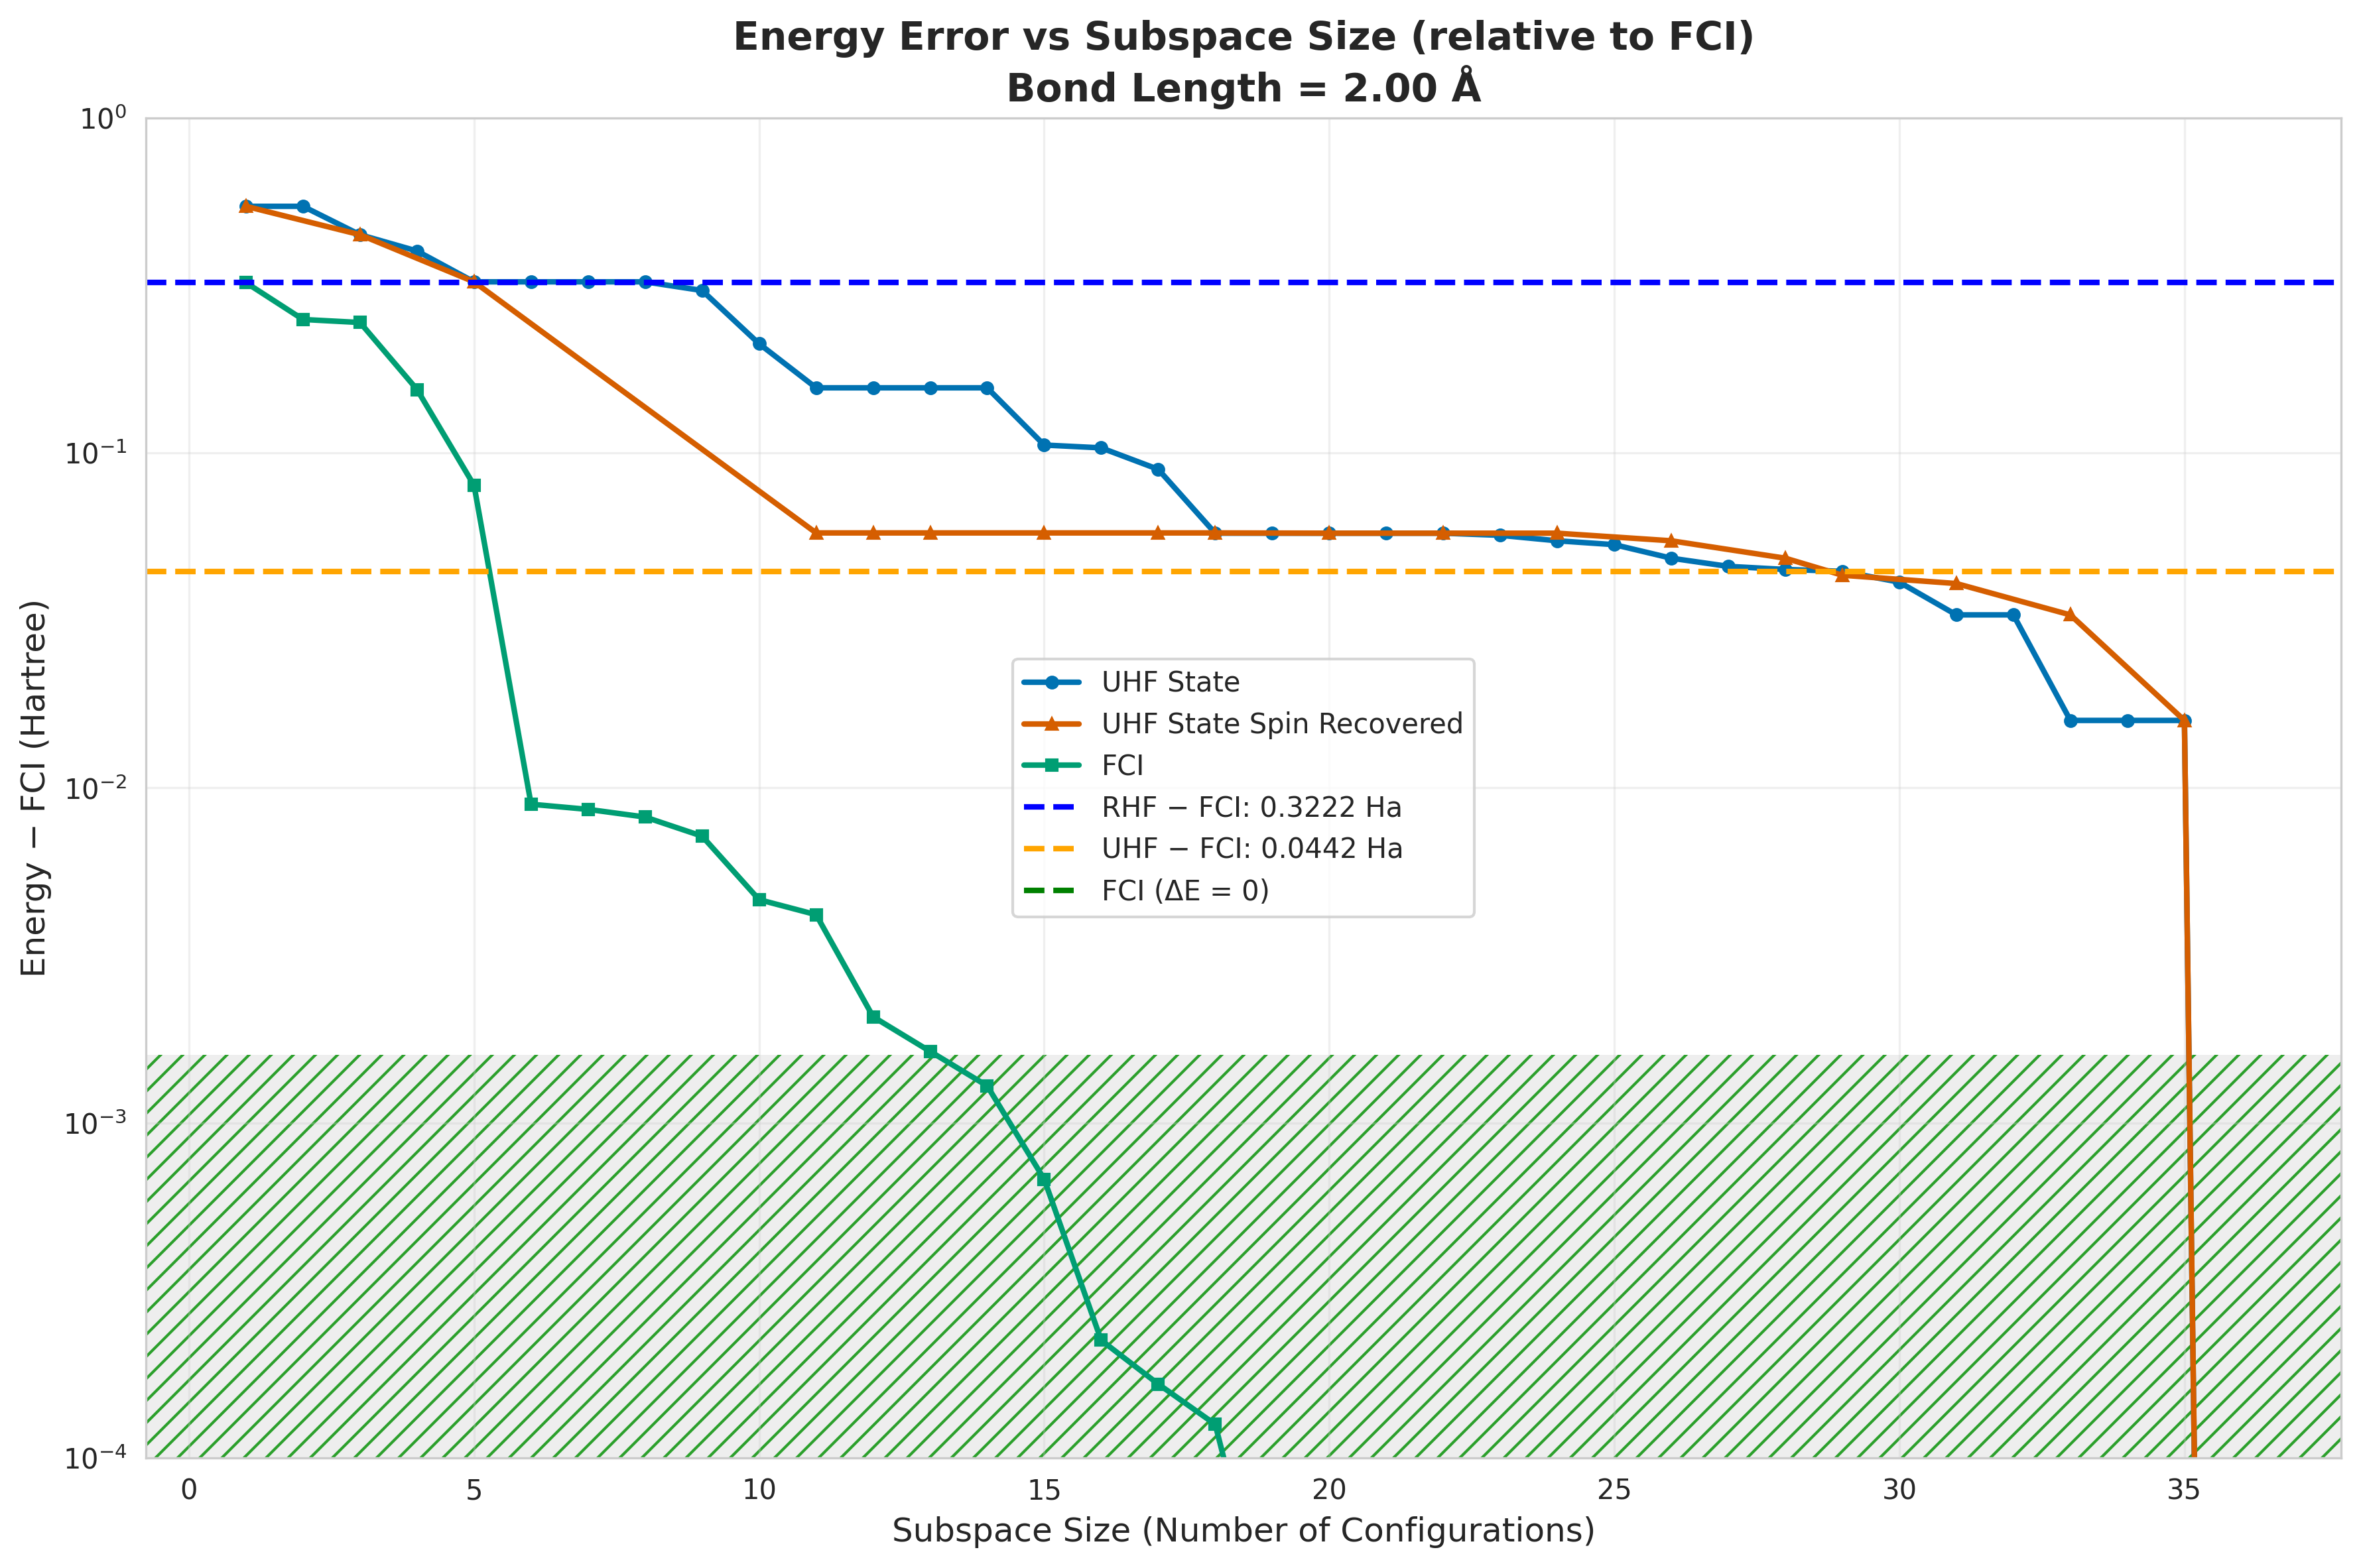

The table this chart was drawn from, first rows:
subspace_size, qsci_energy, qsci_S2, spin_symm_energy, spin_symm_S2, fci_subspace_energy, mean_sample_number
1, -1.353, 0.0, -1.353, 0.0, -1.576, 10.47
2, -1.353, 1.2781240450545398e-30, -1.353, 1.2781240450545398e-30, -1.648, 14.09
3, -1.45, 2, -1.45, 2, -1.653, 14.09
4, -1.497, 1.732, -1.497, 1.732, -1.743, 14.96
5, -1.574, 2.0, -1.574, 2, -1.818, 14.96
6, -1.574, 2.0, -1.574, 2, -1.889, 16.98
7, -1.574, 2, -1.574, 2.0, -1.889, 16.98
8, -1.574, 2, -1.574, 2.0, -1.89, 16.98
9, -1.592, 1.962, -1.653, 4.272, -1.891, 16.98
10, -1.686, 2.707, -1.725, 5.213, -1.893, 16.98
11, -1.741, 2.377, -1.84, 6, -1.894, 16.98
12, -1.741, 2.377, -1.84, 6.0, -1.896, 18.95
13, -1.741, 2.377, -1.84, 6, -1.896, 21.38
14, -1.741, 2.377, -1.84, 6, -1.896, 22.85
15, -1.792, 2, -1.84, 6, -1.897, 22.85
16, -1.794, 2.084, -1.84, 6, -1.898, 24.27
17, -1.808, 1.953, -1.84, 6.0, -1.898, 24.27
18, -1.84, 2, -1.84, 6, -1.898, 27.55
19, -1.84, 2, -1.84, 6, -1.898, 70.39
20, -1.84, 2, -1.84, 2, -1.898, 70.39
21, -1.84, 2.0, -1.84, 2, -1.898, 94.7
22, -1.84, 2.0, -1.84, 2, -1.898, 94.7
23, -1.841, 1.998, -1.84, 2, -1.898, 100.6
24, -1.843, 2.0, -1.84, 2, -1.898, 100.6
25, -1.845, 1.997, -1.841, 1.998, -1.898, 114.2
26, -1.849, 2, -1.843, 2.0, -1.898, 114.2
27, -1.852, 1.057, -1.845, 1.997, -1.898, 380.9
28, -1.853, 1.156, -1.849, 2.0, -1.898, 380.9
29, -1.853, 1.202, -1.855, 1.2331501391802304e-18, -1.898, 473.2
30, -1.857, 1.436, -1.856, 0.007988, -1.898, 512.4
31, -1.865, 2.0, -1.857, 3.594767124208634e-18, -1.898, 512.4
32, -1.865, 2.0, -1.862, 0.1227, -1.898, 544.3
33, -1.882, 2, -1.865, 2, -1.898, 544.3
34, -1.882, 2.0, -1.865, 2.0, -1.898, 617.8
35, -1.882, 2, -1.882, 2.0, -1.898, 617.8
36, -1.898, -7.030753109925559e-18, -1.898, -7.795656777316776e-18, -1.898, 13855
